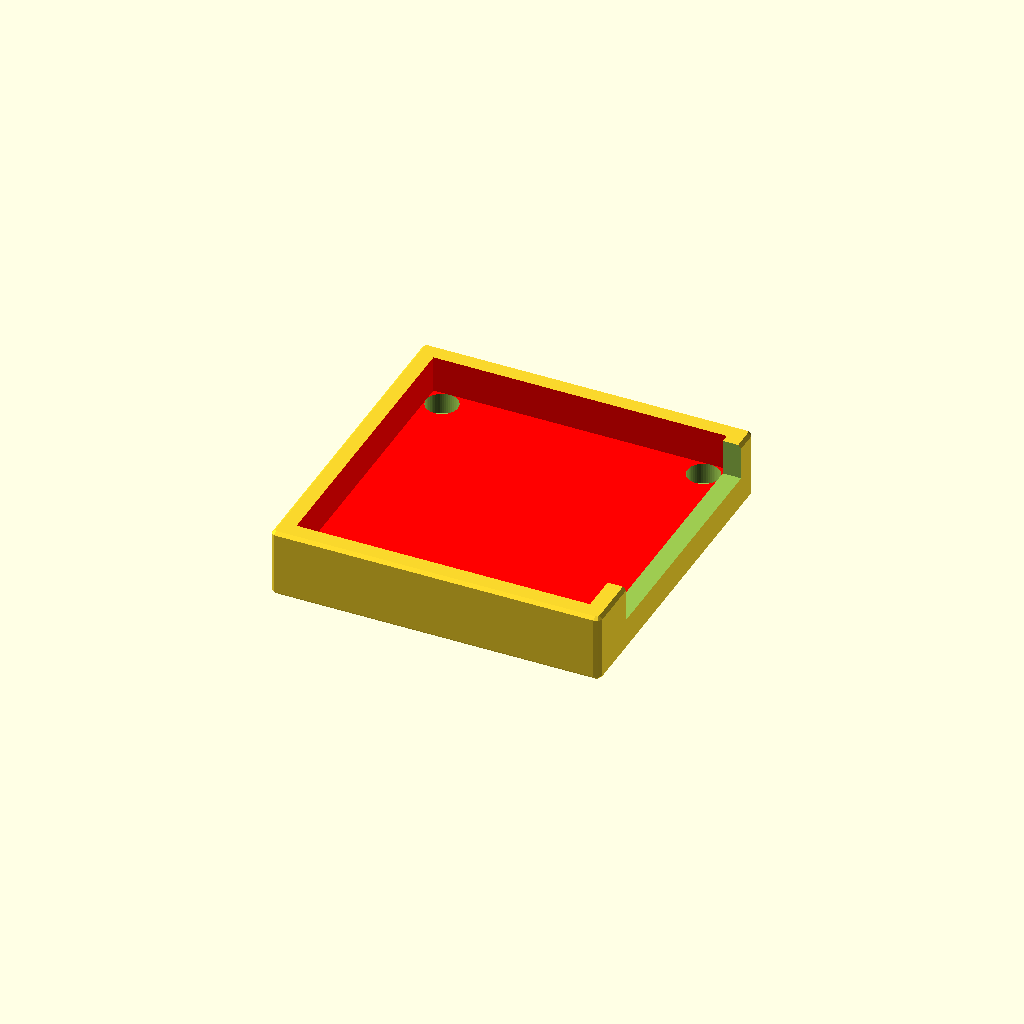
Cell 1: rendered with the file's own defaults.
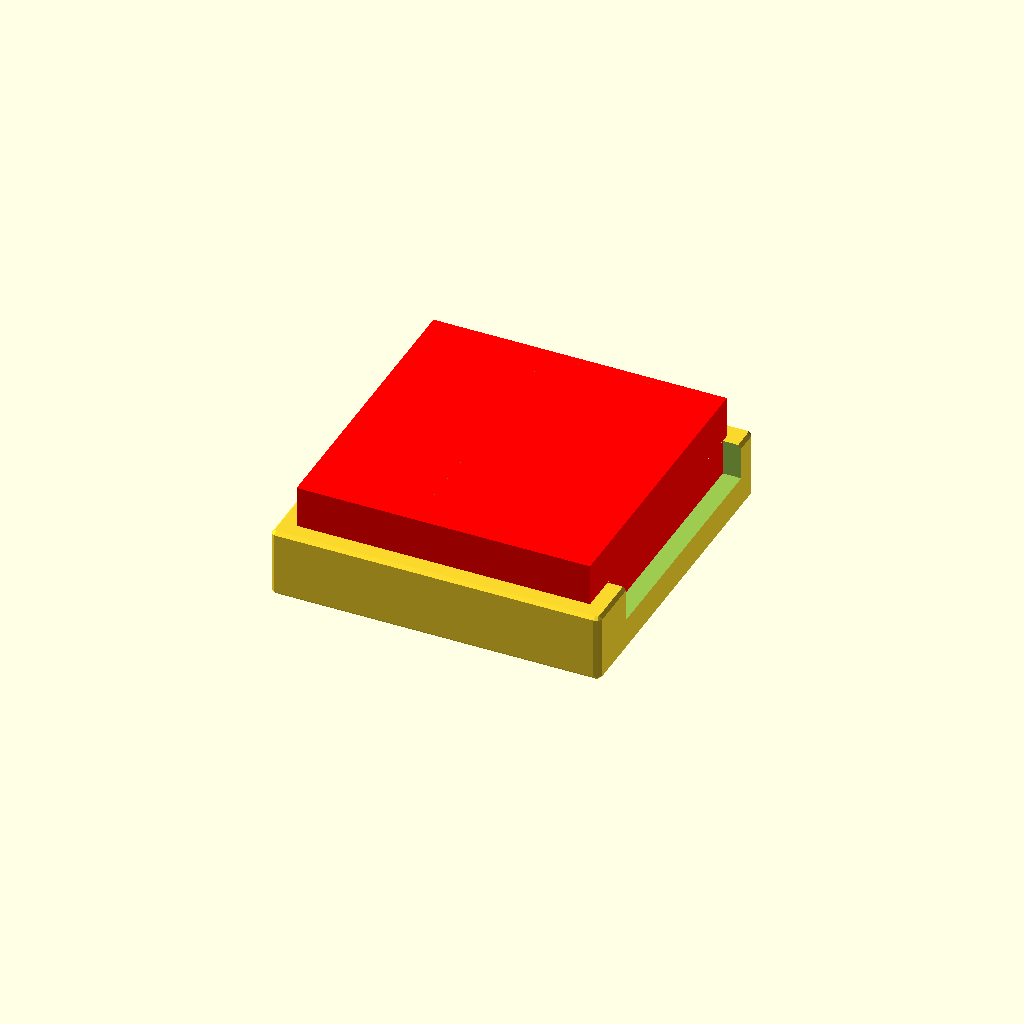
Cell 2: the same model with Tenda = true.
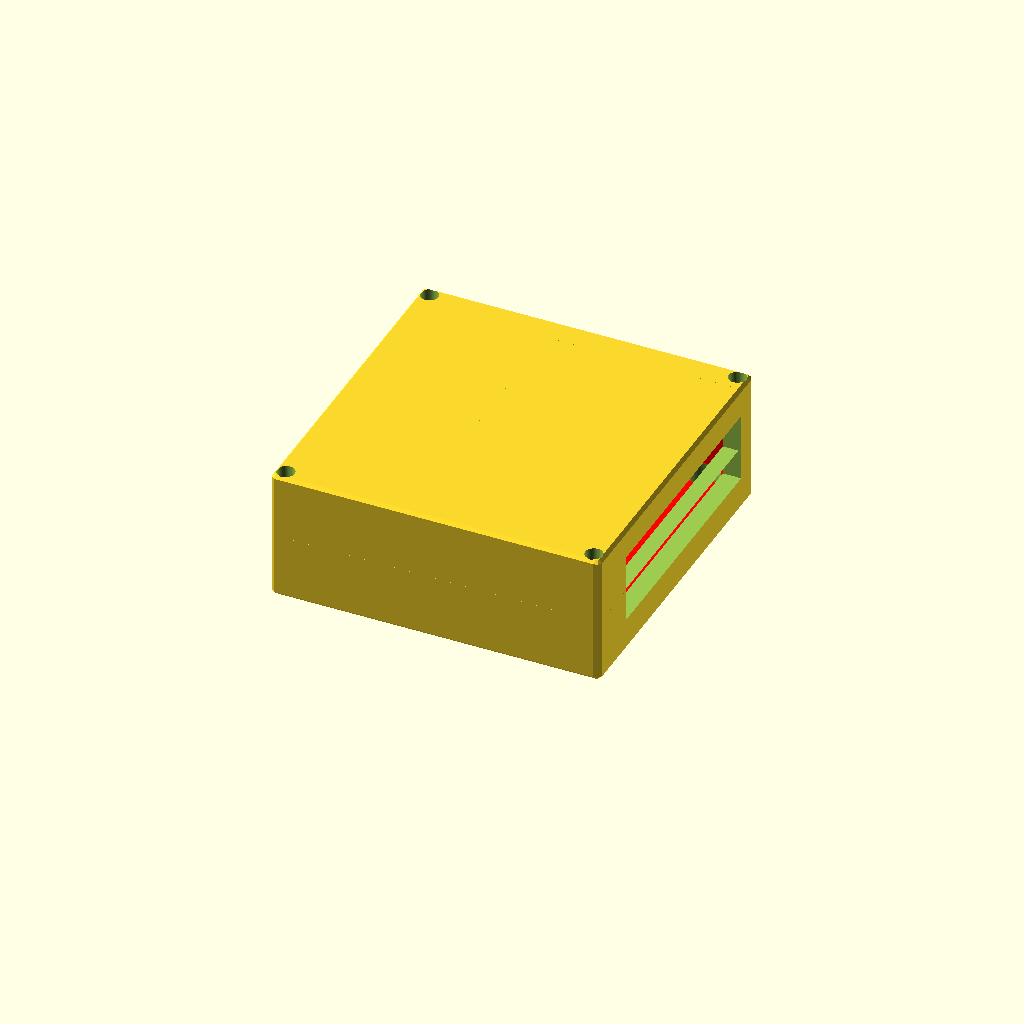
Cell 3: Oben = true (everything else at default).
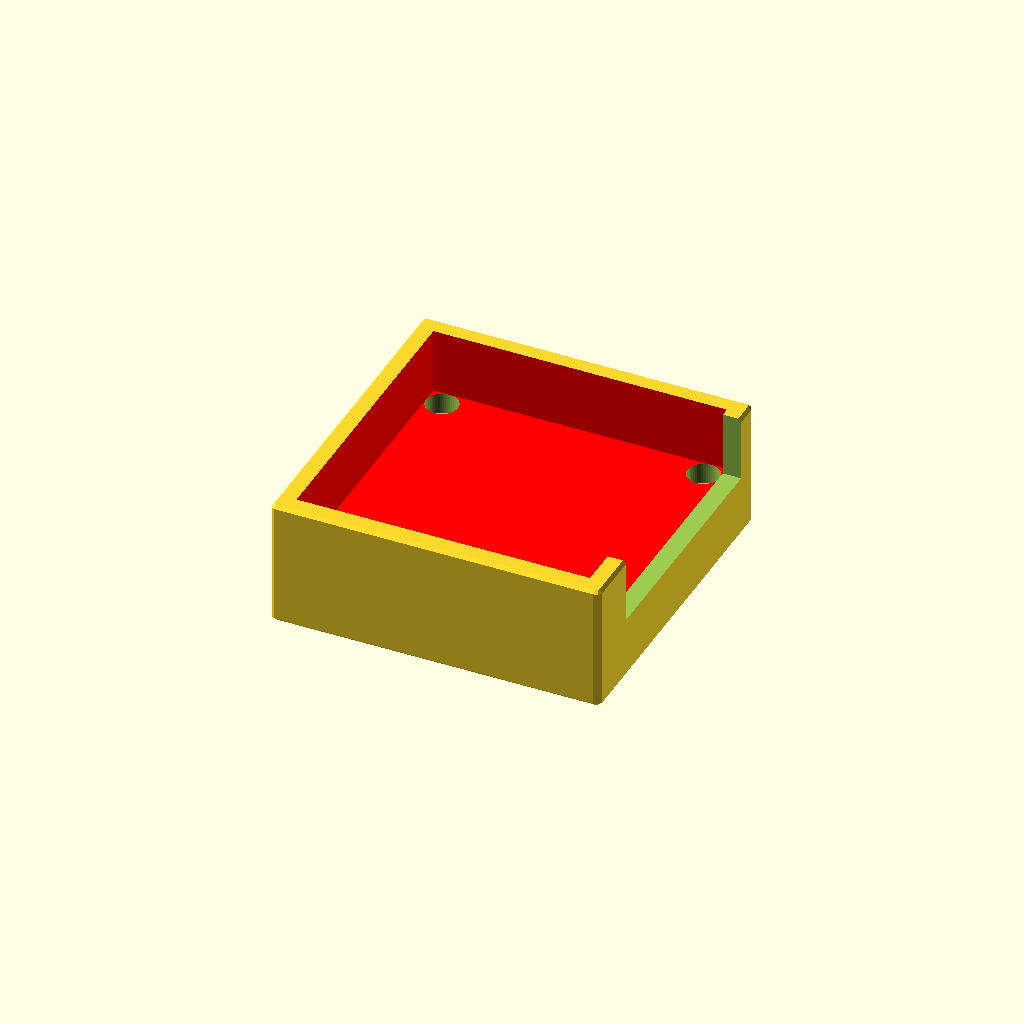
Cell 4 — Hohe set to 80, the other parameters unchanged.
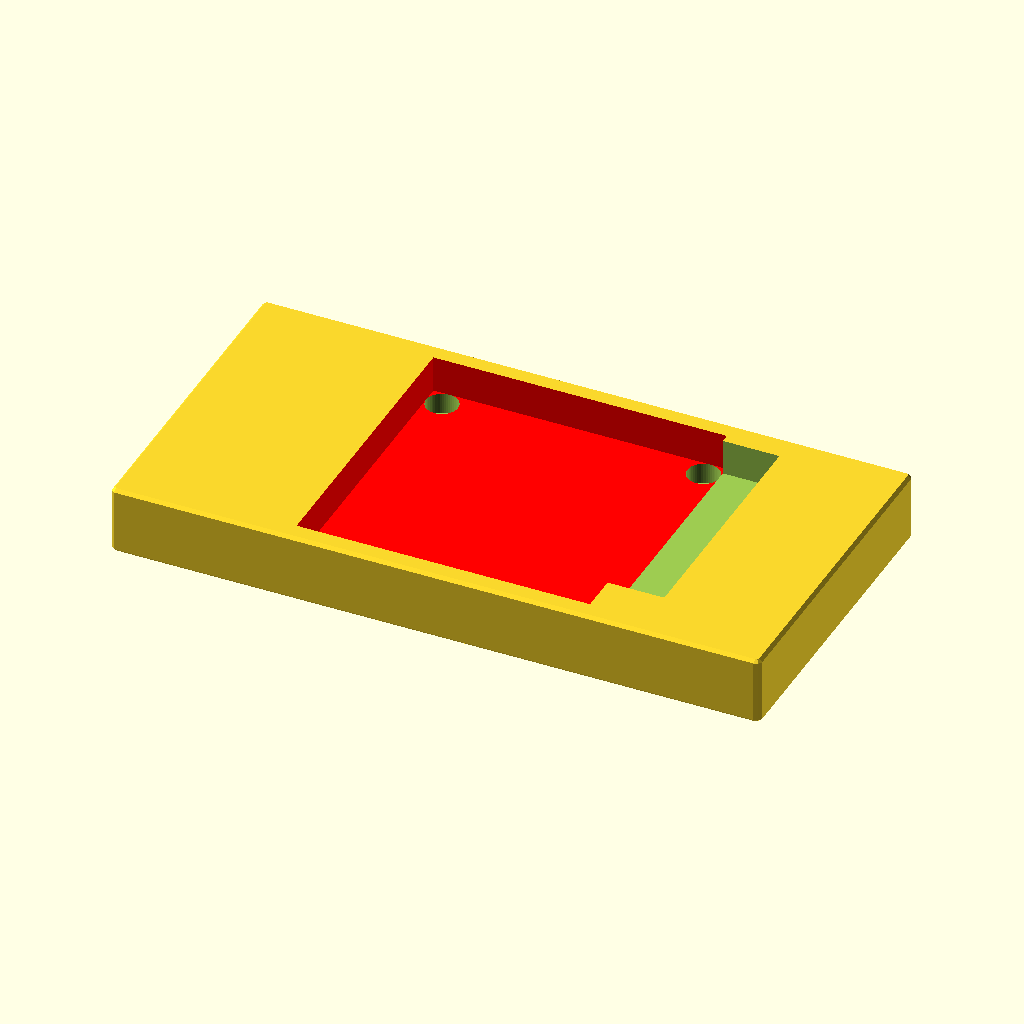
Cell 5: the same model with Breite = 220.
All cells are drawn from one camera (rotation 55°, 0°, 25°, orthographic, colour scheme Cornfield), so only the parameter changes between them.
The OpenSCAD source (Tenda/Tensa.scad):
//Tenda Gehäuse

Hohe = 40;
Breite = 110;
Tiefe = 110;

Tenda = false;
Oben = false;
Unten = true;

module Loch1() {
    $fn=50;
    cylinder(d=11.0,h=8,center=true);
    cylinder(d=6,h=22,center=true);  
}

module Loch2() {
    $fn=50;
    cylinder(d=6.0,h=8,center=true);
    cylinder(d=4,h=52,center=true);  
}


module Tenda() {
    color ("red")
    cube([101,101,27],center=true);
    
}


if (Tenda) Tenda();


module Unten() {
    translate([0,0,-27/4])
    difference() {
    
        translate([0,0,-6])
        minkowski()
        {
          cube([Breite,Tiefe,Hohe/2], center=true);
          sphere(r=2);
            
        }
        
        translate([0,0,27/4])
        Tenda();
        translate([-45,-45,-10]) Loch1();
        translate([-45, 45,-10]) Loch1();
        translate([ 45,-45,-10]) Loch1();
        translate([ 45, 45,-10]) Loch1();
        
        translate([30,5,11])
        cube([80,85,35], center=true);
    }
}



module Oben() {
    translate([0,0,27/4])
    difference() {
    
        translate([0,0,2])
        minkowski()
        {
          cube([Breite,Tiefe,Hohe/2],center=true);
          sphere(r=2);
            
        }
        
        translate([0,0,-27/4])
        Tenda();
        translate([-53,-53,10]) Loch2();
        translate([-53, 53,10]) Loch2();
        translate([ 53,-53,10]) Loch2();
        translate([ 53, 53,10]) Loch2();
        
        translate([30,5,-3])
        cube([80,85,27/2], center=true);
    }


} 

if (Oben) Oben();
if (Unten) Unten();
Customizer parameters (derived from the source; name, type, default, range or options):
Hohe: number, default 40
Breite: number, default 110
Tiefe: number, default 110
Tenda: bool, default false
Oben: bool, default false
Unten: bool, default true
